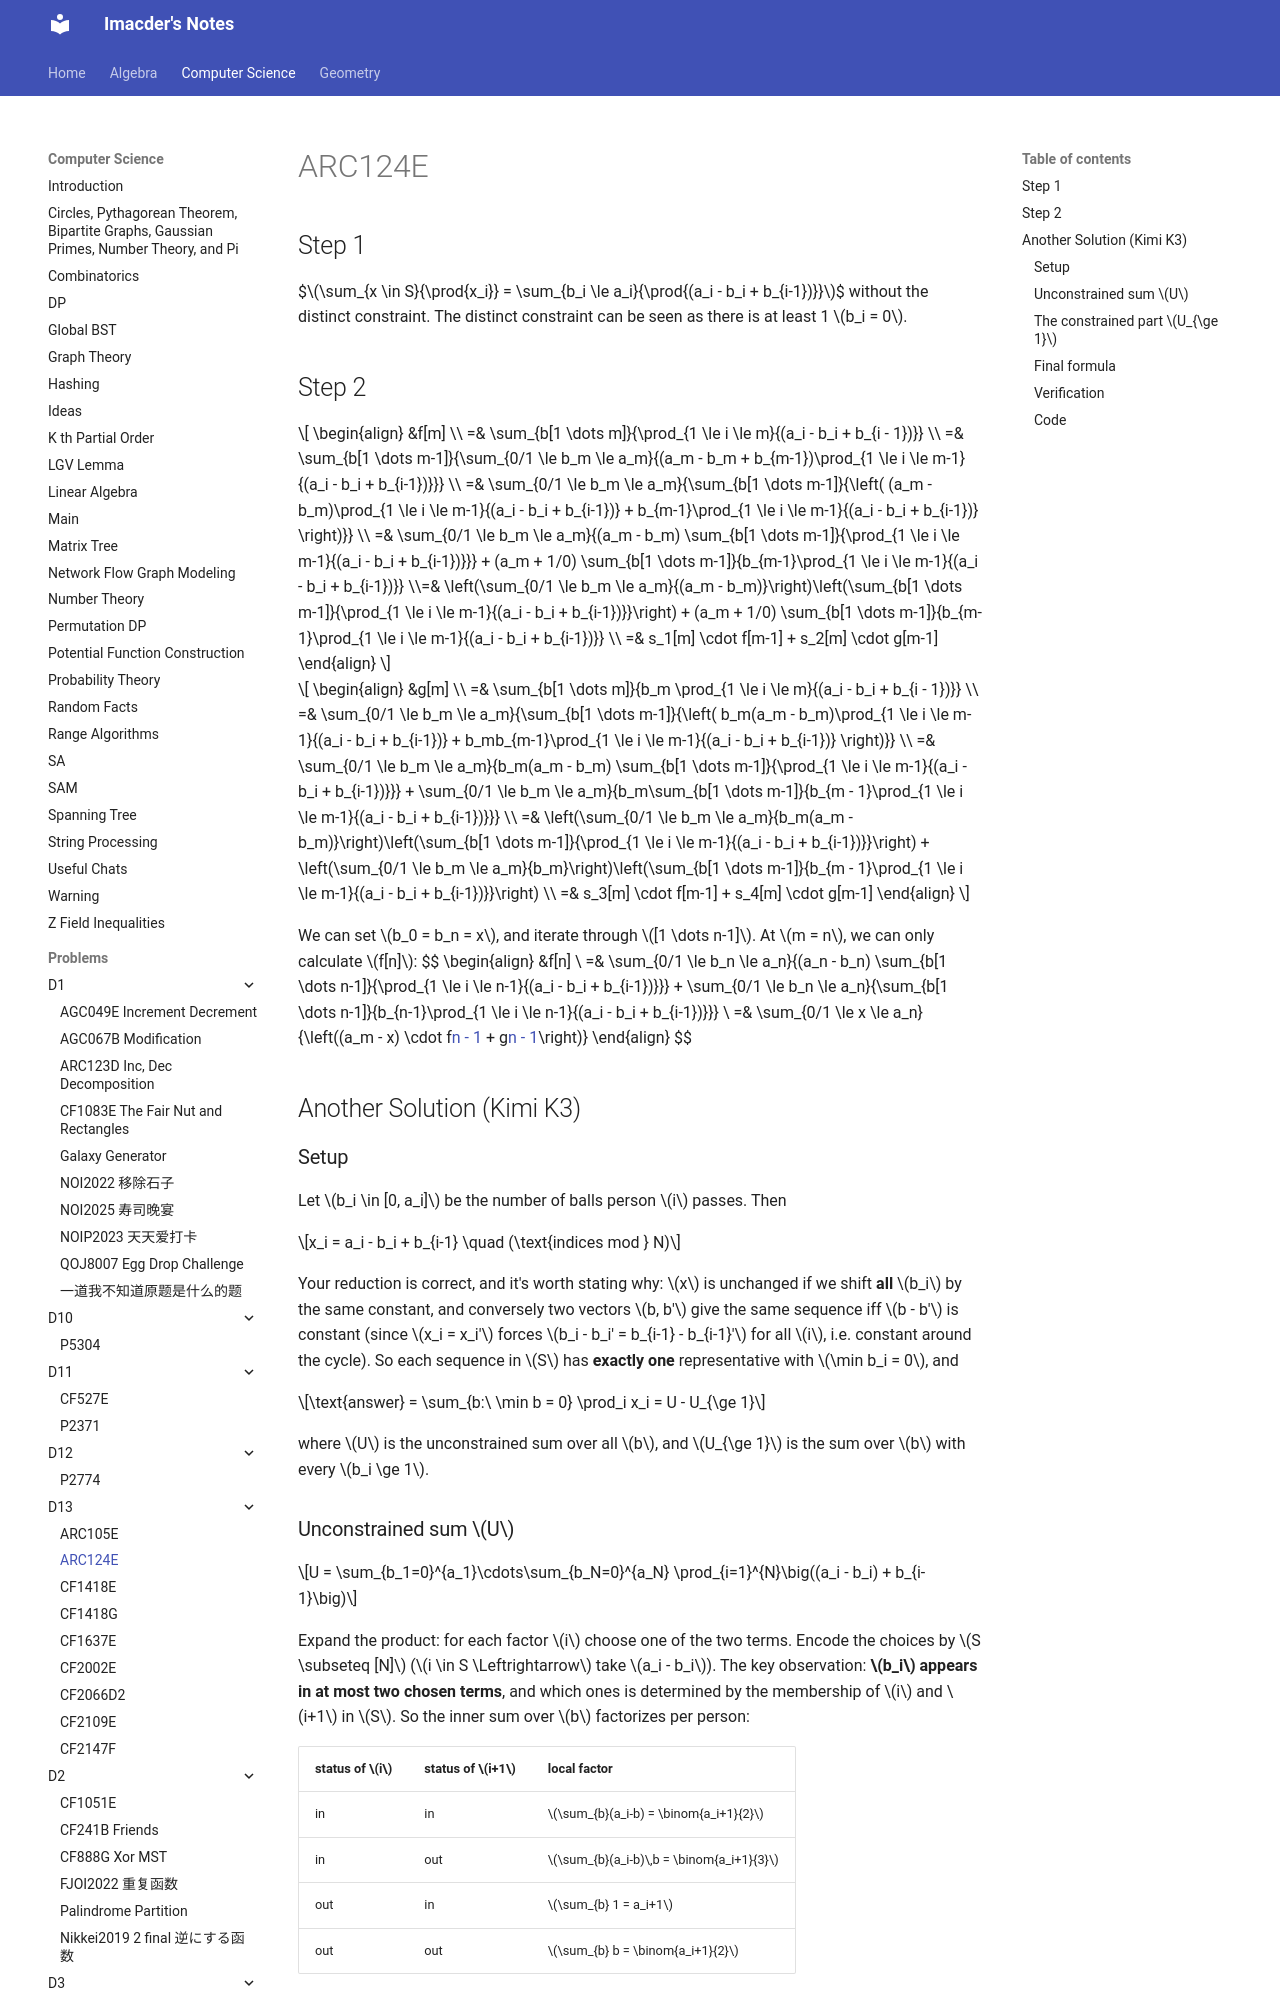

repository: Imacder/imacder.github.io · page: Computer Science/Problems/D13/ARC124E/index.html · generator: mkdocs

## Step 1

$$\sum_{x \in S}{\prod{x_i}} = \sum_{b_i \le a_i}{\prod{(a_i - b_i + b_{i-1})}}$$
without the distinct constraint. The distinct constraint can be seen as there is at least 1 $b_i = 0$.

## Step 2

$$
\begin{align}
&f[m] \\ =&
\sum_{b[1 \dots m]}{\prod_{1 \le i \le m}{(a_i - b_i + b_{i - 1})}} \\ =&
\sum_{b[1 \dots m-1]}{\sum_{0/1 \le b_m \le a_m}{(a_m - b_m + b_{m-1})\prod_{1 \le i \le m-1}{(a_i - b_i + b_{i-1})}}} \\ =&
\sum_{0/1 \le b_m \le a_m}{\sum_{b[1 \dots m-1]}{\left( (a_m - b_m)\prod_{1 \le i \le m-1}{(a_i - b_i + b_{i-1})} + b_{m-1}\prod_{1 \le i \le m-1}{(a_i - b_i + b_{i-1})} \right)}} \\ =&
\sum_{0/1 \le b_m \le a_m}{(a_m - b_m) \sum_{b[1 \dots m-1]}{\prod_{1 \le i \le m-1}{(a_i - b_i + b_{i-1})}}} + (a_m + 1/0) \sum_{b[1 \dots m-1]}{b_{m-1}\prod_{1 \le i \le m-1}{(a_i - b_i + b_{i-1})}} \\=&
\left(\sum_{0/1 \le b_m \le a_m}{(a_m - b_m)}\right)\left(\sum_{b[1 \dots m-1]}{\prod_{1 \le i \le m-1}{(a_i - b_i + b_{i-1})}}\right) + (a_m + 1/0) \sum_{b[1 \dots m-1]}{b_{m-1}\prod_{1 \le i \le m-1}{(a_i - b_i + b_{i-1})}} \\ =&
s_1[m] \cdot f[m-1] + s_2[m] \cdot g[m-1]
\end{align}
$$

$$
\begin{align}
&g[m] \\ =&
\sum_{b[1 \dots m]}{b_m \prod_{1 \le i \le m}{(a_i - b_i + b_{i - 1})}} \\ =&
\sum_{0/1 \le b_m \le a_m}{\sum_{b[1 \dots m-1]}{\left( b_m(a_m - b_m)\prod_{1 \le i \le m-1}{(a_i - b_i + b_{i-1})} + b_mb_{m-1}\prod_{1 \le i \le m-1}{(a_i - b_i + b_{i-1})} \right)}} \\ =&
\sum_{0/1 \le b_m \le a_m}{b_m(a_m - b_m) \sum_{b[1 \dots m-1]}{\prod_{1 \le i \le m-1}{(a_i - b_i + b_{i-1})}}} + \sum_{0/1 \le b_m \le a_m}{b_m\sum_{b[1 \dots m-1]}{b_{m - 1}\prod_{1 \le i \le m-1}{(a_i - b_i + b_{i-1})}}} \\ =&
\left(\sum_{0/1 \le b_m \le a_m}{b_m(a_m - b_m)}\right)\left(\sum_{b[1 \dots m-1]}{\prod_{1 \le i \le m-1}{(a_i - b_i + b_{i-1})}}\right) + \left(\sum_{0/1 \le b_m \le a_m}{b_m}\right)\left(\sum_{b[1 \dots m-1]}{b_{m - 1}\prod_{1 \le i \le m-1}{(a_i - b_i + b_{i-1})}}\right) \\ =&
s_3[m] \cdot f[m-1] + s_4[m] \cdot g[m-1]
\end{align}
$$

We can set $b_0 = b_n = x$, and iterate through $[1 \dots n-1]$. At $m = n$, we can only calculate $f[n]$:
$$
\begin{align}
&f[n] \\ =&
\sum_{0/1 \le b_n \le a_n}{(a_n - b_n) \sum_{b[1 \dots n-1]}{\prod_{1 \le i \le n-1}{(a_i - b_i + b_{i-1})}}} + \sum_{0/1 \le b_n \le a_n}{\sum_{b[1 \dots n-1]}{b_{n-1}\prod_{1 \le i \le n-1}{(a_i - b_i + b_{i-1})}}} \\ =&
\sum_{0/1 \le x \le a_n}{\left((a_m - x) \cdot f[n - 1](x) + g[n - 1](x)\right)}
\end{align}
$$
## Another Solution (Kimi K3)

### Setup

Let $b_i \in [0, a_i]$ be the number of balls person $i$ passes. Then

$$x_i = a_i - b_i + b_{i-1} \quad (\text{indices mod } N)$$

Your reduction is correct, and it's worth stating why: $x$ is unchanged if we shift **all** $b_i$ by the same constant, and conversely two vectors $b, b'$ give the same sequence iff $b - b'$ is constant (since $x_i = x_i'$ forces $b_i - b_i' = b_{i-1} - b_{i-1}'$ for all $i$, i.e. constant around the cycle). So each sequence in $S$ has **exactly one** representative with $\min b_i = 0$, and

$$\text{answer} = \sum_{b:\ \min b = 0} \prod_i x_i = U - U_{\ge 1}$$

where $U$ is the unconstrained sum over all $b$, and $U_{\ge 1}$ is the sum over $b$ with every $b_i \ge 1$.
